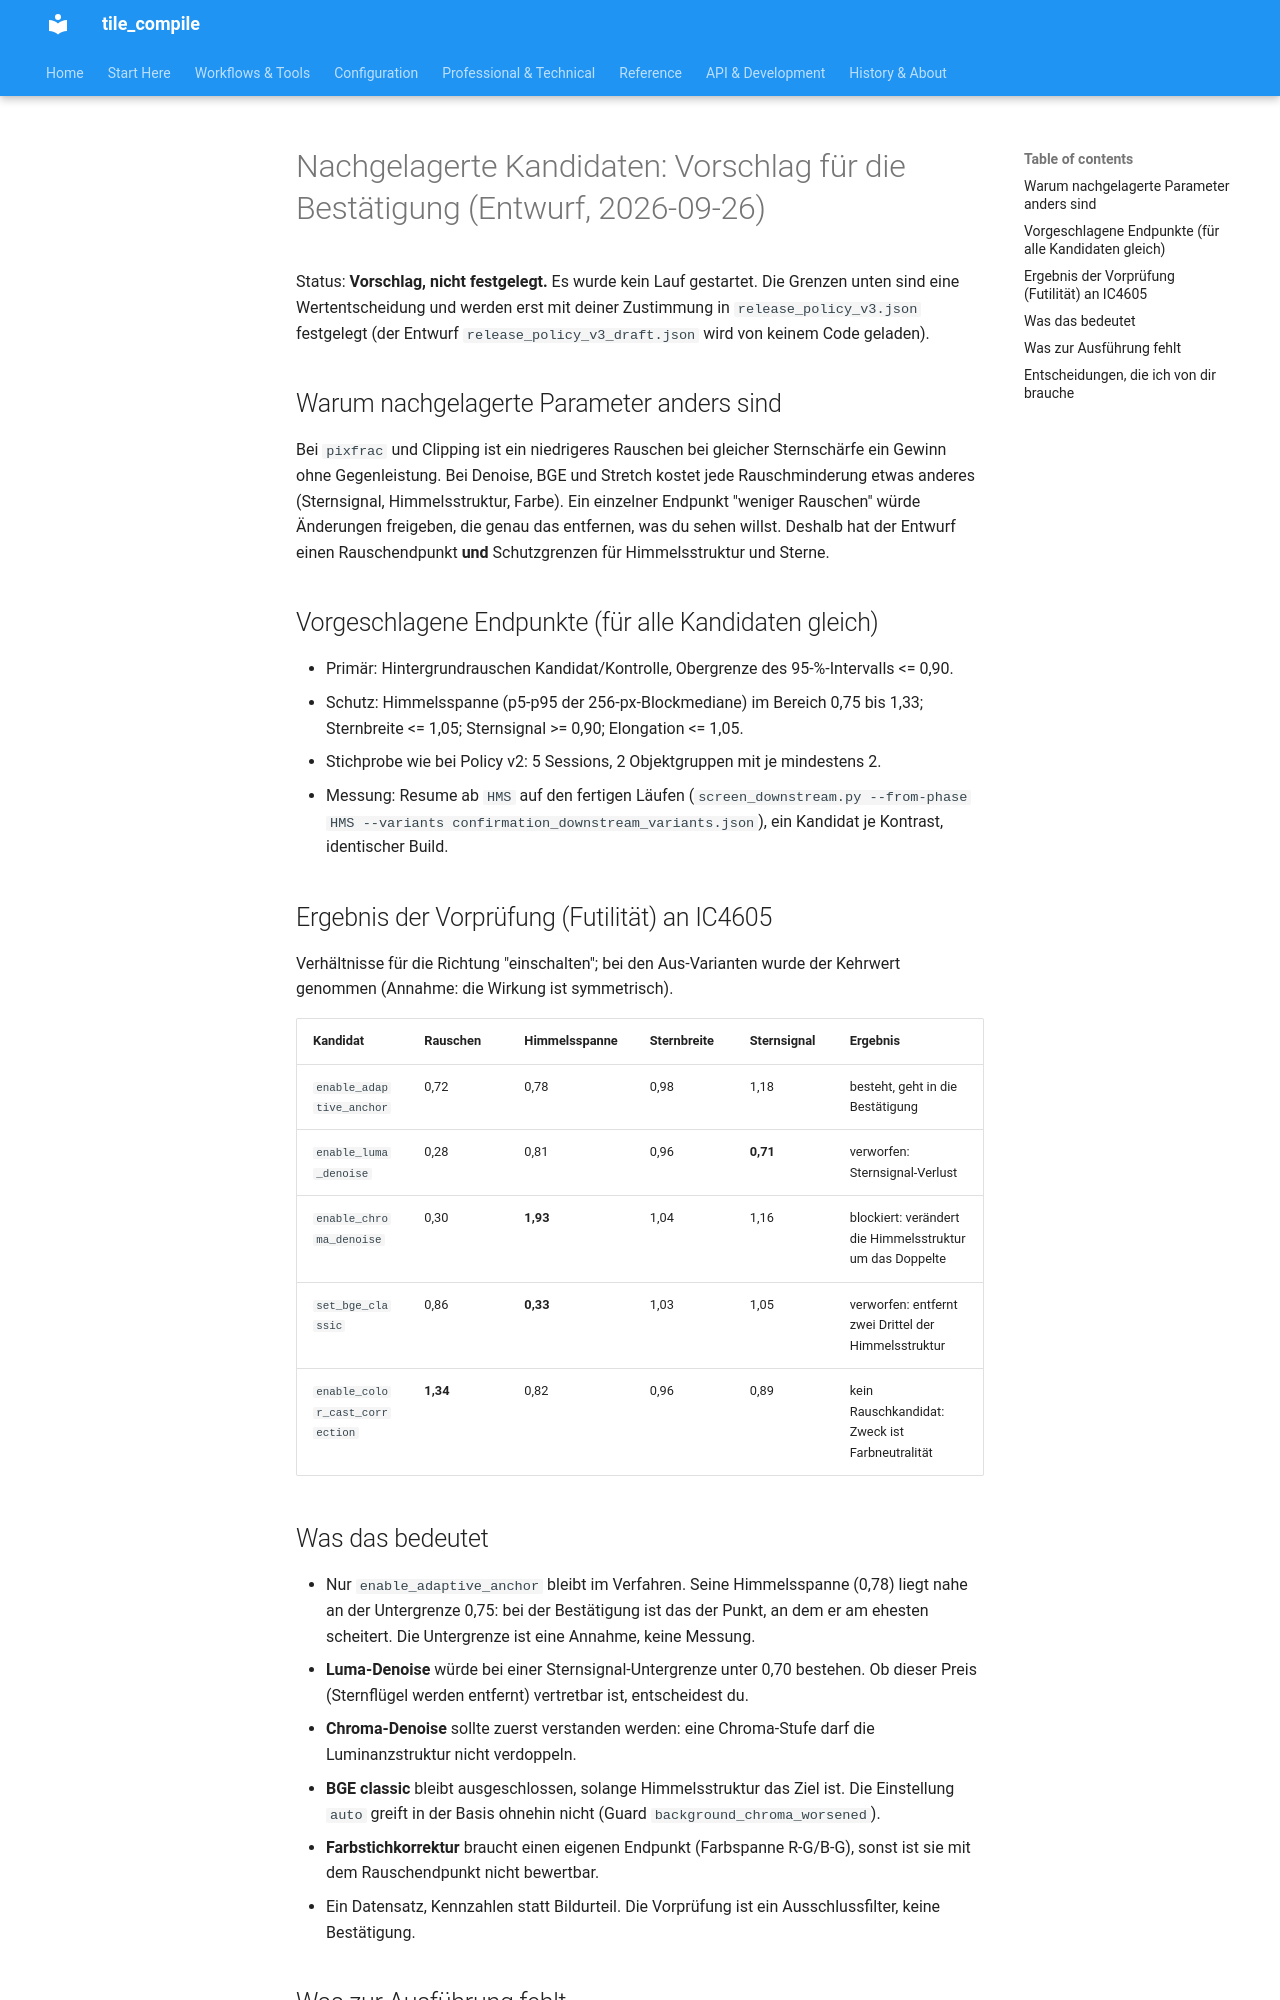

repository: jeamy/tile_compile · page: PI/pi_jev_nachgelagert_bestaetigung_vorschlag_de/index.html · generator: mkdocs

# Nachgelagerte Kandidaten: Vorschlag für die Bestätigung (Entwurf, 2026-09-26)

Status: **Vorschlag, nicht festgelegt.** Es wurde kein Lauf gestartet. Die Grenzen unten sind eine Wertentscheidung und werden erst mit deiner Zustimmung
in `release_policy_v3.json` festgelegt (der Entwurf `release_policy_v3_draft.json` wird von keinem Code geladen).

## Warum nachgelagerte Parameter anders sind

Bei `pixfrac` und Clipping ist ein niedrigeres Rauschen bei gleicher Sternschärfe ein Gewinn ohne Gegenleistung. Bei Denoise, BGE und Stretch kostet jede
Rauschminderung etwas anderes (Sternsignal, Himmelsstruktur, Farbe). Ein einzelner Endpunkt "weniger Rauschen" würde Änderungen freigeben, die genau
das entfernen, was du sehen willst. Deshalb hat der Entwurf einen Rauschendpunkt **und** Schutzgrenzen für Himmelsstruktur und Sterne.

## Vorgeschlagene Endpunkte (für alle Kandidaten gleich)

- Primär: Hintergrundrauschen Kandidat/Kontrolle, Obergrenze des 95-%-Intervalls <= 0,90.
- Schutz: Himmelsspanne (p5-p95 der 256-px-Blockmediane) im Bereich 0,75 bis 1,33; Sternbreite <= 1,05; Sternsignal >= 0,90; Elongation <= 1,05.
- Stichprobe wie bei Policy v2: 5 Sessions, 2 Objektgruppen mit je mindestens 2.
- Messung: Resume ab `HMS` auf den fertigen Läufen (`screen_downstream.py --from-phase HMS --variants confirmation_downstream_variants.json`), ein Kandidat je
  Kontrast, identischer Build.

## Ergebnis der Vorprüfung (Futilität) an IC4605

Verhältnisse für die Richtung "einschalten"; bei den Aus-Varianten wurde der Kehrwert genommen (Annahme: die Wirkung ist symmetrisch).

| Kandidat | Rauschen | Himmelsspanne | Sternbreite | Sternsignal | Ergebnis |
|---|---|---|---|---|---|
| `enable_adaptive_anchor` | 0,72 | 0,78 | 0,98 | 1,18 | besteht, geht in die Bestätigung |
| `enable_luma_denoise` | 0,28 | 0,81 | 0,96 | **0,71** | verworfen: Sternsignal-Verlust |
| `enable_chroma_denoise` | 0,30 | **1,93** | 1,04 | 1,16 | blockiert: verändert die Himmelsstruktur um das Doppelte |
| `set_bge_classic` | 0,86 | **0,33** | 1,03 | 1,05 | verworfen: entfernt zwei Drittel der Himmelsstruktur |
| `enable_color_cast_correction` | **1,34** | 0,82 | 0,96 | 0,89 | kein Rauschkandidat: Zweck ist Farbneutralität |

## Was das bedeutet

- Nur `enable_adaptive_anchor` bleibt im Verfahren. Seine Himmelsspanne (0,78) liegt nahe an der Untergrenze 0,75: bei der Bestätigung ist das der Punkt, an dem er
  am ehesten scheitert. Die Untergrenze ist eine Annahme, keine Messung.
- **Luma-Denoise** würde bei einer Sternsignal-Untergrenze unter 0,70 bestehen. Ob dieser Preis (Sternflügel werden entfernt) vertretbar ist, entscheidest du.
- **Chroma-Denoise** sollte zuerst verstanden werden: eine Chroma-Stufe darf die Luminanzstruktur nicht verdoppeln.
- **BGE classic** bleibt ausgeschlossen, solange Himmelsstruktur das Ziel ist. Die Einstellung `auto` greift in der Basis ohnehin nicht (Guard `background_chroma_worsened`).
- **Farbstichkorrektur** braucht einen eigenen Endpunkt (Farbspanne R-G/B-G), sonst ist sie mit dem Rauschendpunkt nicht bewertbar.
- Ein Datensatz, Kennzahlen statt Bildurteil. Die Vorprüfung ist ein Ausschlussfilter, keine Bestätigung.
